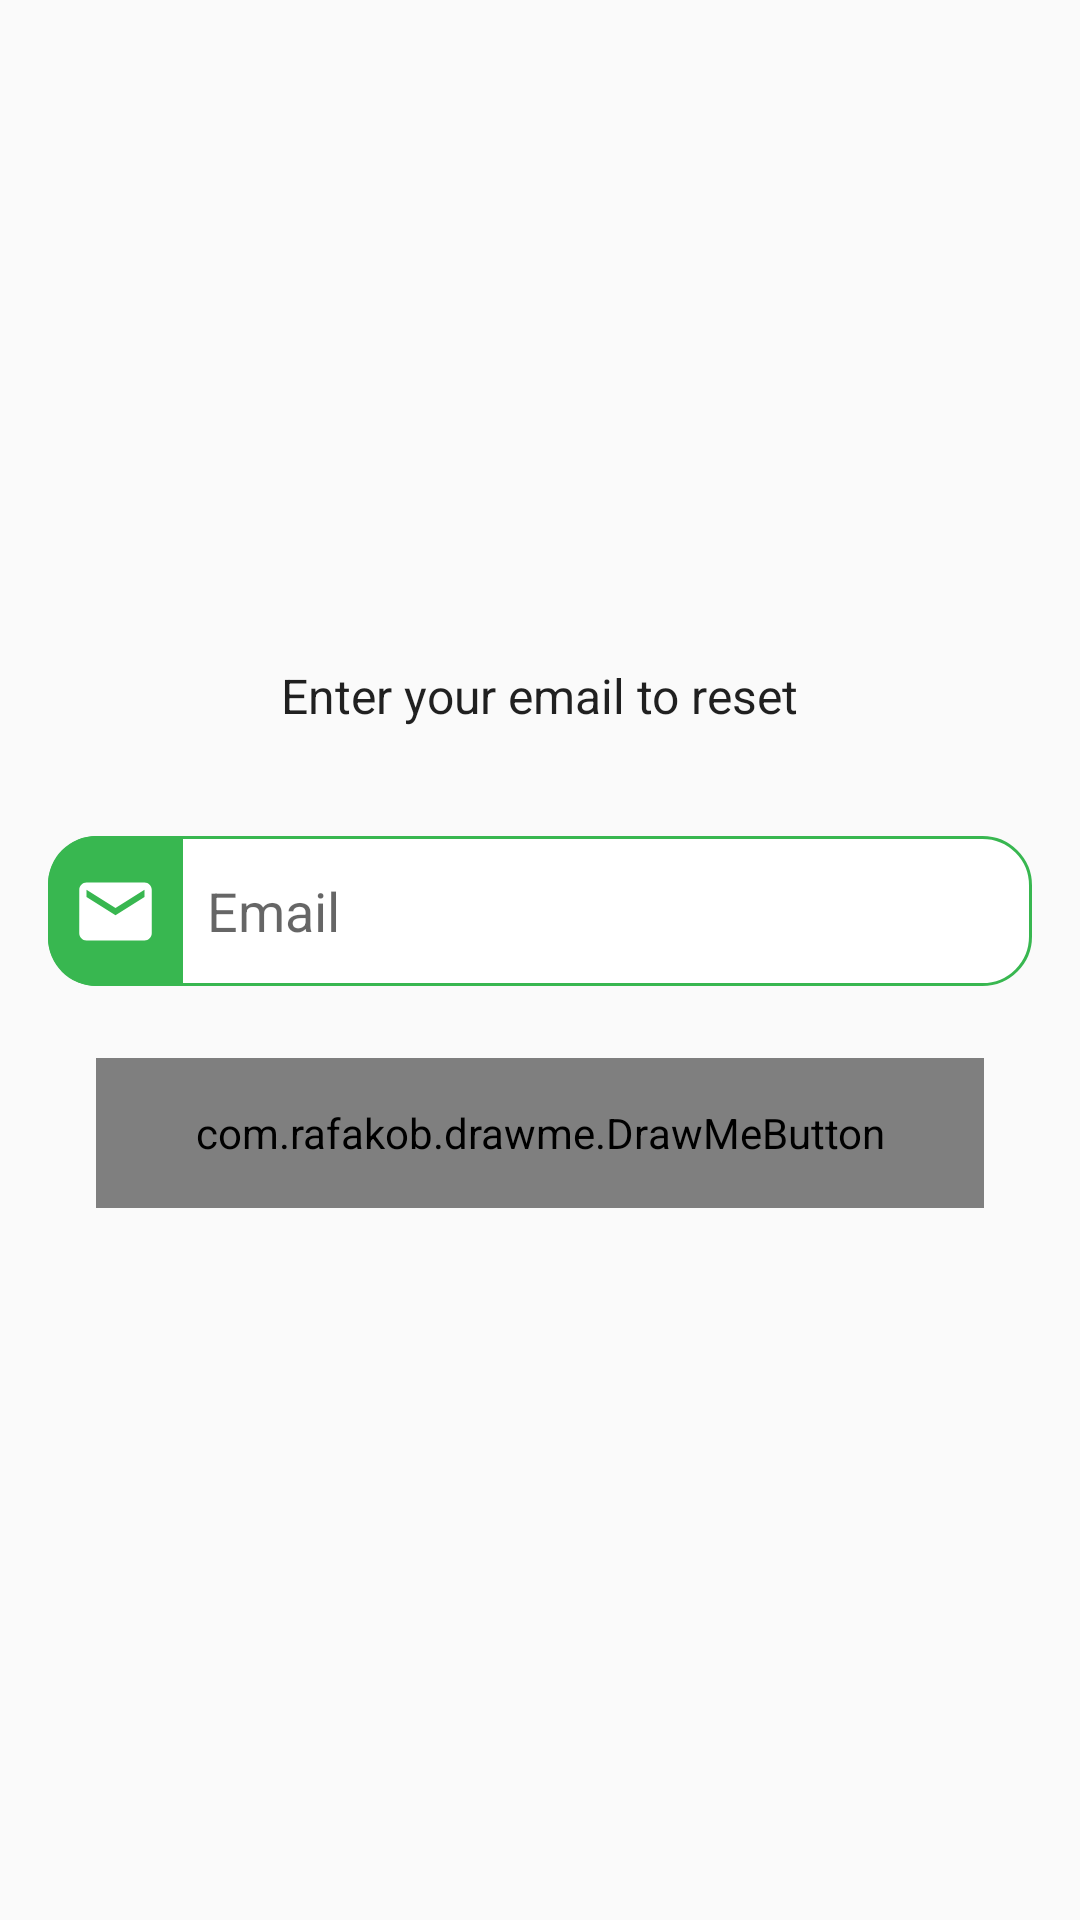

Here is an Android app screen rendered from its layout file. Give the layout XML and the strings, colors and styles it references.
<!-- AndroidManifest.xml: application theme AppTheme -->
<!-- res/layout/activity_reset_password.xml -->
<?xml version="1.0" encoding="utf-8"?>
<RelativeLayout    xmlns:android="http://schemas.android.com/apk/res/android"
    xmlns:app="http://schemas.android.com/apk/res-auto"
    xmlns:tools="http://schemas.android.com/tools"
    android:layout_width="match_parent"
    android:layout_height="match_parent"
    xmlns:drawme="http://schemas.android.com/apk/res-auto"
    android:fitsSystemWindows="true">

<ScrollView
    android:layout_width="match_parent"
    android:layout_height="match_parent">
    <LinearLayout
        android:layout_centerInParent="true"
        android:layout_width="fill_parent"
        android:layout_height="wrap_content"
        android:layout_gravity="center"
        android:gravity="center"
        android:orientation="vertical"
        android:padding="@dimen/activity_horizontal_margin">

        <TextView
            android:layout_width="wrap_content"
            android:layout_height="wrap_content"
            android:text="@string/enter_your_email_to_reset"
            android:textColor="@color/black_text_color"
            android:textSize="16sp" />



        <LinearLayout

            android:layout_width="match_parent"
            android:layout_height="50dp"
            android:layout_marginTop="36dp"
            android:background="@drawable/ic_edit_text_background_shape">

            <ImageView
                android:layout_width="45dp"
                android:layout_height="match_parent"
                android:layout_gravity="center"
                android:background="@drawable/ic_icon_background_shape"
                android:padding="8dp"
                android:src="@drawable/ic_email_blue" />


            <EditText
                android:id="@+id/email"
                android:layout_width="match_parent"
                android:layout_height="wrap_content"
                android:layout_gravity="center"
                android:layout_marginStart="4dp"
                android:padding="4dp"
                android:layout_marginEnd="8dp"

                android:background="@color/white"
                android:gravity="start"
                android:hint="@string/email"
                android:imeOptions="actionDone"
                android:inputType="textEmailAddress"
                android:maxLines="1"
                android:textAlignment="viewStart" />
        </LinearLayout>
        


        <com.rafakob.drawme.DrawMeButton
            android:id="@+id/reset"
            android:layout_width="match_parent"
            android:layout_height="50dp"
            android:layout_marginStart="16dp"
            android:layout_marginTop="24dp"
            android:layout_marginEnd="16dp"
            android:layout_marginBottom="16dp"
            android:text="@string/reset"
            android:textColor="@color/white"
            drawme:dm_backColor="@color/colorPrimary"
            drawme:dm_backColorDisabled="@color/colorPrimary"
            drawme:dm_backColorPressed="@color/green"
            drawme:dm_radius="16dp" />
        <ProgressBar
            android:id="@+id/progressBar"
            android:layout_width="30dp"
            android:layout_height="30dp"
            android:visibility="gone"
            android:layout_gravity="center|bottom"
            android:layout_marginBottom="20dp" />
    </LinearLayout>

</ScrollView>

</RelativeLayout>
<!-- resources referenced by this layout -->
<resources>
  <color name="black_text_color">#df000000</color>
  <color name="colorPrimary">#38b750</color>
  <color name="green">#00C94B</color>
  <color name="white">#fff</color>
  <dimen name="activity_horizontal_margin">16dp</dimen>
  <!-- drawable ic_edit_text_background_shape (drawable) -->
  <?xml version="1.0" encoding="utf-8"?>
  <shape xmlns:android="http://schemas.android.com/apk/res/android">
  
      <corners android:radius="16dp"
          />
      <solid android:color="#ffffff" />
  
      <stroke
          android:width="1dp"
          android:color="@color/colorPrimary" />
  
      <size
          android:width="300dp"
          android:height="70dp"/>
  </shape>
  <!-- drawable ic_email_blue (drawable) -->
  <vector android:height="24dp" android:tint="#FFF"
      android:viewportHeight="24.0" android:viewportWidth="24.0"
      android:width="24dp" xmlns:android="http://schemas.android.com/apk/res/android">
      <path android:fillColor="#FF000000" android:pathData="M20,4L4,4c-1.1,0 -1.99,0.9 -1.99,2L2,18c0,1.1 0.9,2 2,2h16c1.1,0 2,-0.9 2,-2L22,6c0,-1.1 -0.9,-2 -2,-2zM20,8l-8,5 -8,-5L4,6l8,5 8,-5v2z"/>
  </vector>
  <!-- drawable ic_icon_background_shape (drawable) -->
  <shape xmlns:android="http://schemas.android.com/apk/res/android">
  
      <corners
          android:topRightRadius="0dp"
          android:bottomRightRadius="0dp"
          android:radius="16dp"/>
  
      <solid android:color="@color/colorPrimary" />
  
  
  </shape>
  <string name="email">Email</string>
  <string name="enter_your_email_to_reset">Enter your email to reset</string>
  <string name="reset">Reset</string>
  <style name="AppTheme" parent="Base.Theme.AppCompat.Light.DarkActionBar">
          
          <item name="colorPrimary">@color/colorPrimary</item>
          <item name="colorPrimaryDark">@color/colorPrimaryDark</item>
          <item name="colorAccent">@color/colorAccent</item>
      </style>
  <color name="colorPrimaryDark">#38b750</color>
  <color name="colorAccent">#1c1c1c</color>
</resources>
